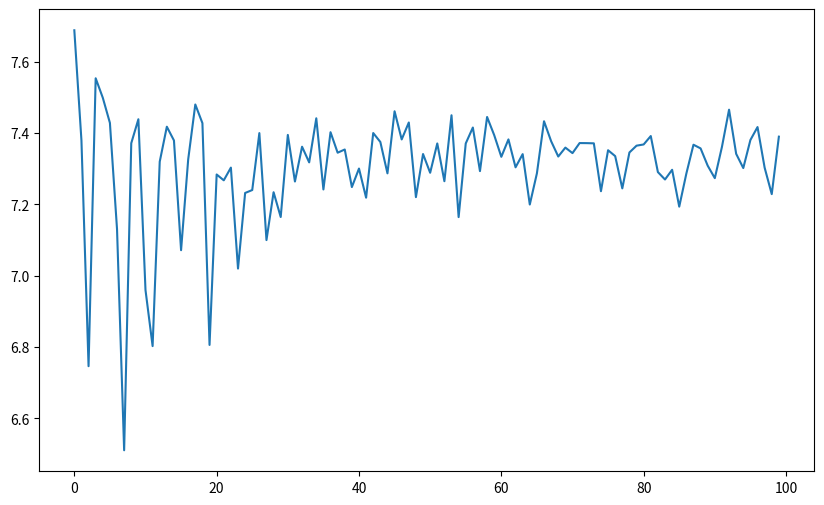

Here is the Python script that generated this plot: (Note: this script raises an exception after producing the figure.)
import matplotlib.pyplot as plt
import numpy as np
import pandas as pd


def modular_chaos_sim(N=1000, steps=100, alpha=1.5):
    """
    Simulates modular evolution on a large discrete state space (amplitude vector).
    U = DiagonalPhase * Fourier (approximating Modular S, T)
    """
    # State vector (complex amplitudes)
    psi = np.ones(N, dtype=np.complex128) / np.sqrt(N)

    # Operators
    # T-like: Quadratic phase
    # exp(i * alpha * k^2 / N)
    k = np.arange(N)
    T_op = np.exp(1j * alpha * (k**2) * np.pi / N)

    entropy_history = []

    print(f"Running Modular Chaos Sim (N={N})...")

    for t in range(steps):
        # Apply T
        psi = psi * T_op

        # Apply S (Discrete Fourier Transform)
        psi = np.fft.fft(psi) / np.sqrt(N)

        # Measure Entropy (Shannon entropy of probability distribution)
        prob = np.abs(psi)**2
        # Clip for numerical safety
        prob = np.clip(prob, 1e-15, 1.0)
        prob = prob / np.sum(prob)

        H = -np.sum(prob * np.log2(prob))
        entropy_history.append(H)

    return entropy_history

if __name__ == "__main__":
    # Compare Prime vs Composite N

    results = {}
    Ns = [256, 257] # Power of 2 vs Prime

    plt.figure(figsize=(10, 6))

    for n_val in Ns:
        H = modular_chaos_sim(N=n_val)
        results[f'N={n_val}'] = H
        plt.plot(H, label=f'N={n_val} {"(Prime)" if n_val%2!=0 else "(Composite)"}')

        # Save CSV
        pd.DataFrame(results).to_csv(f'data/csv/modular_chaos_N{n_val}.csv', index=False)

    plt.axhline(np.log2(256), color='k', linestyle='--', alpha=0.3, label='Max Entropy')
    plt.title('Modular Iteration: Scrambling & Number Theoretic Resonance')
    plt.xlabel('Steps')
    plt.ylabel('Shannon Entropy')
    plt.legend()
    plt.grid(True)
    plt.savefig('data/artifacts/modular_chaos_plot.png')
    print("Modular Chaos Sim Complete.")
